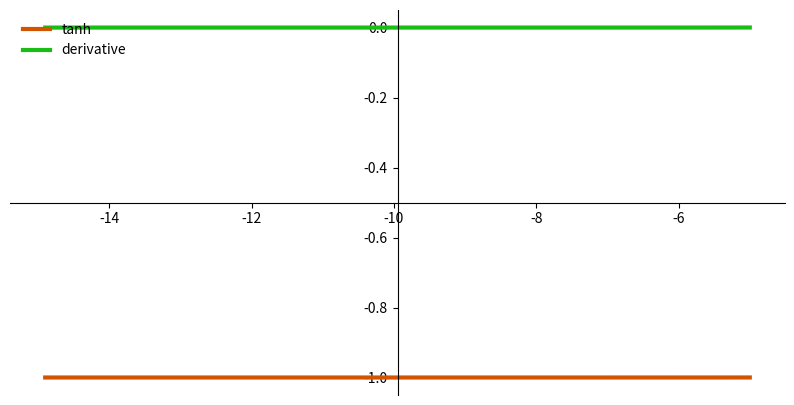

Write Python code to recreate this figure.
# tanh function pyplot

import matplotlib.pyplot as plt
import math

def tanh_function(data):
    return [(math.exp(x) - math.exp(-x)) / (math.exp(x) + math.exp(-x)) for x in data]

def tanh_derivative(data):
    return [1 - x**2 for x in data]

def linear_space(start, stop, num = 10):
    num = int(num)
    start = start * 1.
    stop = stop * 1.

    assert num > 1, 'num shou be greater than 1'

    step = (start - stop) / num
    result = []

    for i in range(num):
        result.append(start + step * i)
    return result

# Calculate plot points
data = linear_space(-5., 5., 100)
data_tanh = tanh_function(data)
data_dtanh = tanh_derivative(data_tanh)

# Setup centered axes
fig, ax = plt.subplots(figsize=(10,5))
ax.spines['left'].set_position('center')
ax.spines['bottom'].set_position('center')
ax.spines['right'].set_color('none')
ax.spines['top'].set_color('none')
ax.xaxis.set_ticks_position('bottom')
ax.yaxis.set_ticks_position('left')

# Create and show plot 
ax.plot(data, data_tanh, color = "#d35400", linewidth = 3, label = "tanh")
ax.plot(data, data_dtanh, color = "#1abd15", linewidth = 3, label = "derivative")
ax.legend(loc = "upper left", frameon = False)
fig.show()

